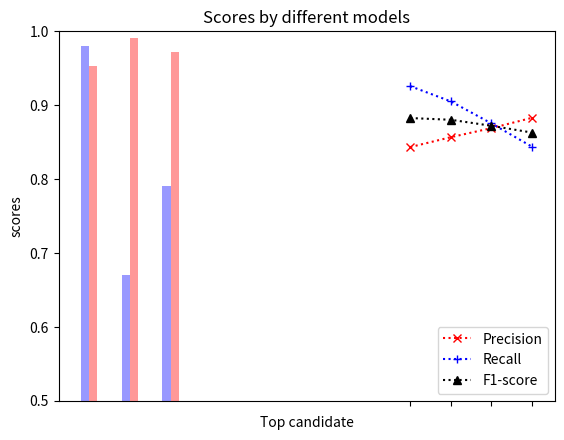

This figure's Python source:
import numpy as np
import matplotlib.pyplot as plt

PCA = (0.98, 0.67, 0.79)
LSTM = (0.9526, 0.9903, 0.9711)

fig, ax = plt.subplots()

index = np.arange(3)
bar_width = 0.2
opacity = 0.4

rects1 = ax.bar(index, PCA, bar_width,
                alpha=opacity, color='b', label='PCA')

rects2 = ax.bar(index + bar_width, LSTM, bar_width,
                alpha=opacity, color='r', label='LSTM')

ax.set_xlabel('Measure')
ax.set_ylabel('Scores')
ax.set_title('Scores by different models')
ax.set_xticks(index + bar_width / 2)
ax.set_xticklabels(('Precesion', 'Recall', 'F1-score'))
ax.legend()
plt.show()

x = [8, 9, 10, 11]
precision = [0.84313, 0.85652, 0.86877, 0.88274]
recall = [0.92554, 0.90492, 0.87509, 0.84356]
f1 = [0.88241, 0.88006, 0.87192, 0.86271]
l1 = plt.plot(x, precision, ':rx')
l2 = plt.plot(x, recall, ':b+')
l3 = plt.plot(x, f1, ':k^')
plt.xlabel('Top candidate')
plt.ylabel('scores')
plt.legend((l1[0], l2[0], l3[0]), ('Precision', 'Recall', 'F1-score'))
plt.xticks([8, 9, 10, 11])
plt.ylim((0.5, 1))
plt.show()
